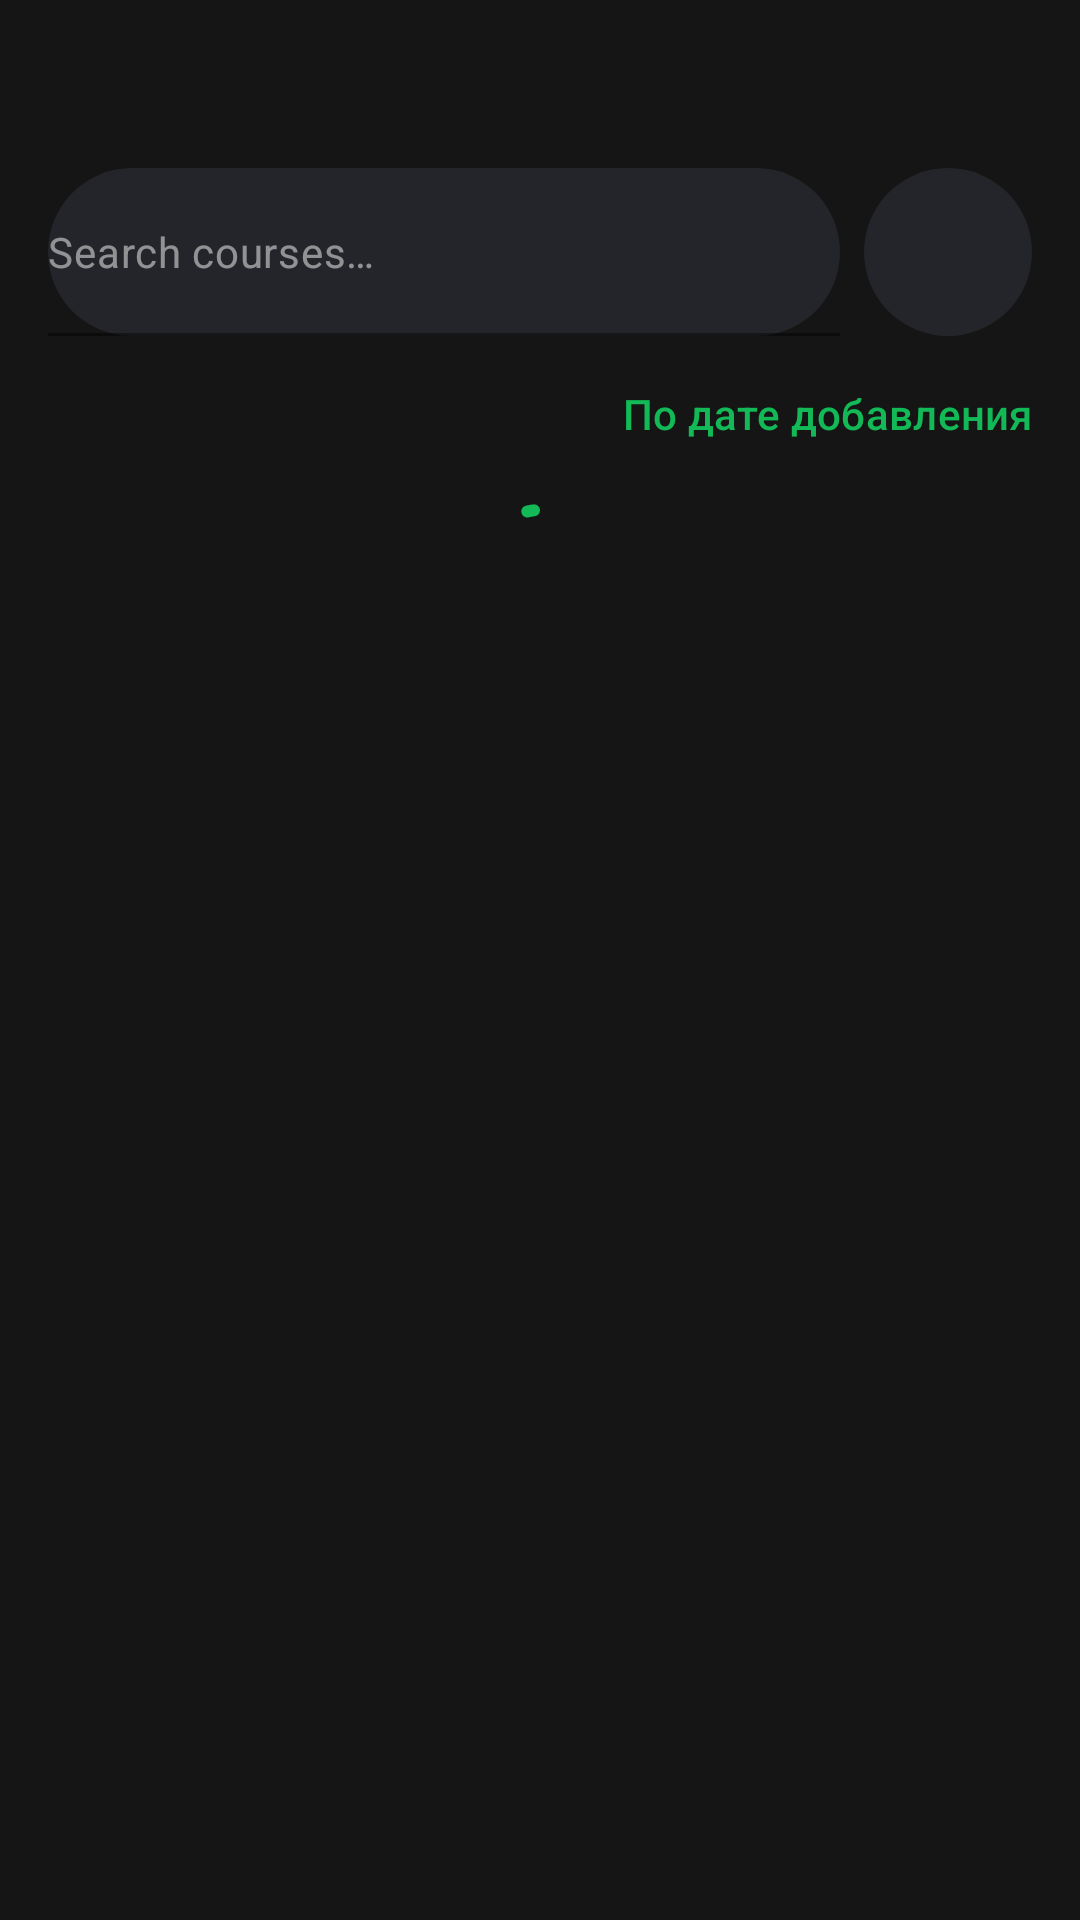

Here is an Android app screen rendered from its layout file. Give the layout XML and the strings, colors and styles it references.
<!-- AndroidManifest.xml: application theme Theme.Courses_test -->
<!-- res/layout/fragment_main.xml -->
<?xml version="1.0" encoding="utf-8"?>
<androidx.constraintlayout.widget.ConstraintLayout xmlns:android="http://schemas.android.com/apk/res/android"
    xmlns:app="http://schemas.android.com/apk/res-auto"
    xmlns:tools="http://schemas.android.com/tools"
    android:layout_width="match_parent"
    android:layout_height="match_parent"
    android:background="@color/dark"
    android:paddingHorizontal="@dimen/padding_screen_horizontal"
    tools:context=".fragment.MainFragment">

    <com.google.android.material.textfield.TextInputLayout
        android:id="@+id/searchInputLayout"
        style="@style/SearchInputLayout"
        android:layout_width="0dp"
        android:layout_height="@dimen/dimen_filter_button"
        android:layout_marginTop="56dp"
        android:layout_marginEnd="8dp"
        app:layout_constraintEnd_toStartOf="@id/filterButton"
        app:layout_constraintStart_toStartOf="parent"
        app:layout_constraintTop_toTopOf="parent"
        app:startIconDrawable="@drawable/icon_search"
        app:startIconMinSize="@dimen/size_icon_search"
        app:startIconTint="@android:color/white">

        <com.google.android.material.textfield.TextInputEditText
            android:id="@+id/searchEditText"
            style="@style/TextInputEditText"
            android:layout_width="match_parent"
            android:layout_height="match_parent"
            android:hint="@string/text_search_courses"
            android:inputType="textEmailAddress" />

    </com.google.android.material.textfield.TextInputLayout>

    <com.google.android.material.button.MaterialButton
        android:id="@+id/filterButton"
        style="@style/IconButton"
        android:layout_width="@dimen/dimen_filter_button"
        android:layout_height="@dimen/dimen_filter_button"
        android:insetLeft="0dp"
        android:insetTop="0dp"
        android:insetRight="0dp"
        android:insetBottom="0dp"
        app:backgroundTint="@color/dark_gray"
        app:cornerRadius="@dimen/radius_standard"
        app:icon="@drawable/icon_filter"
        app:layout_constraintEnd_toEndOf="parent"
        app:layout_constraintTop_toTopOf="@id/searchInputLayout" />

    <com.google.android.material.button.MaterialButton
        android:id="@+id/sortButton"
        android:layout_width="wrap_content"
        android:layout_height="@dimen/height_sort_button"
        android:padding="0dp"
        android:text="@string/text_sort_button"
        android:textColor="@color/green"
        app:backgroundTint="@color/dark"
        app:icon="@drawable/icon_arrow_down_up"
        app:iconGravity="end"
        app:iconPadding="4dp"
        app:iconTint="@color/green"
        app:layout_constraintEnd_toEndOf="parent"
        app:layout_constraintTop_toBottomOf="@id/searchInputLayout"
        app:rippleColor="@color/dark" />

    <com.google.android.material.progressindicator.CircularProgressIndicator
        android:id="@+id/coursesProgressIndicator"
        android:layout_width="wrap_content"
        android:layout_height="wrap_content"
        android:indeterminate="true"
        app:indicatorColor="@color/green"
        app:layout_constraintEnd_toEndOf="parent"
        app:layout_constraintStart_toStartOf="parent"
        app:layout_constraintTop_toTopOf="@id/coursesRecyclerView" />

    <androidx.recyclerview.widget.RecyclerView
        android:id="@+id/coursesRecyclerView"
        android:layout_width="match_parent"
        android:layout_height="0dp"
        android:clipToPadding="false"
        android:paddingBottom="@dimen/height_nav_filler"
        app:layout_constraintBottom_toBottomOf="parent"
        app:layout_constraintTop_toBottomOf="@id/sortButton" />

</androidx.constraintlayout.widget.ConstraintLayout>
<!-- resources referenced by this layout -->
<resources>
  <color name="dark">#151515</color>
  <color name="dark_gray">#24252A</color>
  <color name="green">#12B956</color>
  <dimen name="dimen_filter_button">56dp</dimen>
  <dimen name="height_nav_filler">120dp</dimen>
  <dimen name="height_sort_button">52dp</dimen>
  <dimen name="padding_screen_horizontal">16dp</dimen>
  <dimen name="radius_standard">100dp</dimen>
  <dimen name="size_icon_search">56dp</dimen>
  <string name="text_search_courses">Search courses…</string>
  <string name="text_sort_button">По дате добавления</string>
  <style name="IconButton" parent="Widget.Material3.Button">
          <item name="iconSize">0dp</item>
          <item name="iconGravity">textStart</item>
          <item name="iconPadding">0dp</item>
      </style>
  <style name="SearchInputLayout" parent="Widget.Material3.TextInputLayout.FilledBox">
          <item name="boxCornerRadiusBottomEnd">@dimen/corner_rad_search_input</item>
          <item name="boxCornerRadiusBottomStart">@dimen/corner_rad_search_input</item>
          <item name="boxCornerRadiusTopEnd">@dimen/corner_rad_search_input</item>
          <item name="boxCornerRadiusTopStart">@dimen/corner_rad_search_input</item>
          <item name="boxBackgroundColor">@color/dark_gray</item>
          <item name="boxStrokeColor">@color/transparent</item>
          <item name="cursorColor">@color/white</item>
          <item name="hintEnabled">false</item>
      </style>
  <style name="TextInputEditText" parent="Widget.Material3.TextInputEditText.FilledBox">
          <item name="android:textAppearance">@style/TextAppearance.Material3.BodyMedium</item>
          <item name="android:textColorHint">@color/half_white</item>
          <item name="android:textColor">@color/white</item>
          <item name="android:padding">0dp</item>
      </style>
  <style name="Theme.Courses_test" parent="Base.Theme.Courses_test" />
  <dimen name="corner_rad_search_input">28dp</dimen>
  <color name="transparent">#00FFFFFF</color>
  <color name="white">#FFFFFFFF</color>
  <color name="half_white">#80FFFFFF</color>
  <style name="Base.Theme.Courses_test" parent="Theme.Material3.DayNight.NoActionBar">
          
          
      </style>
</resources>
